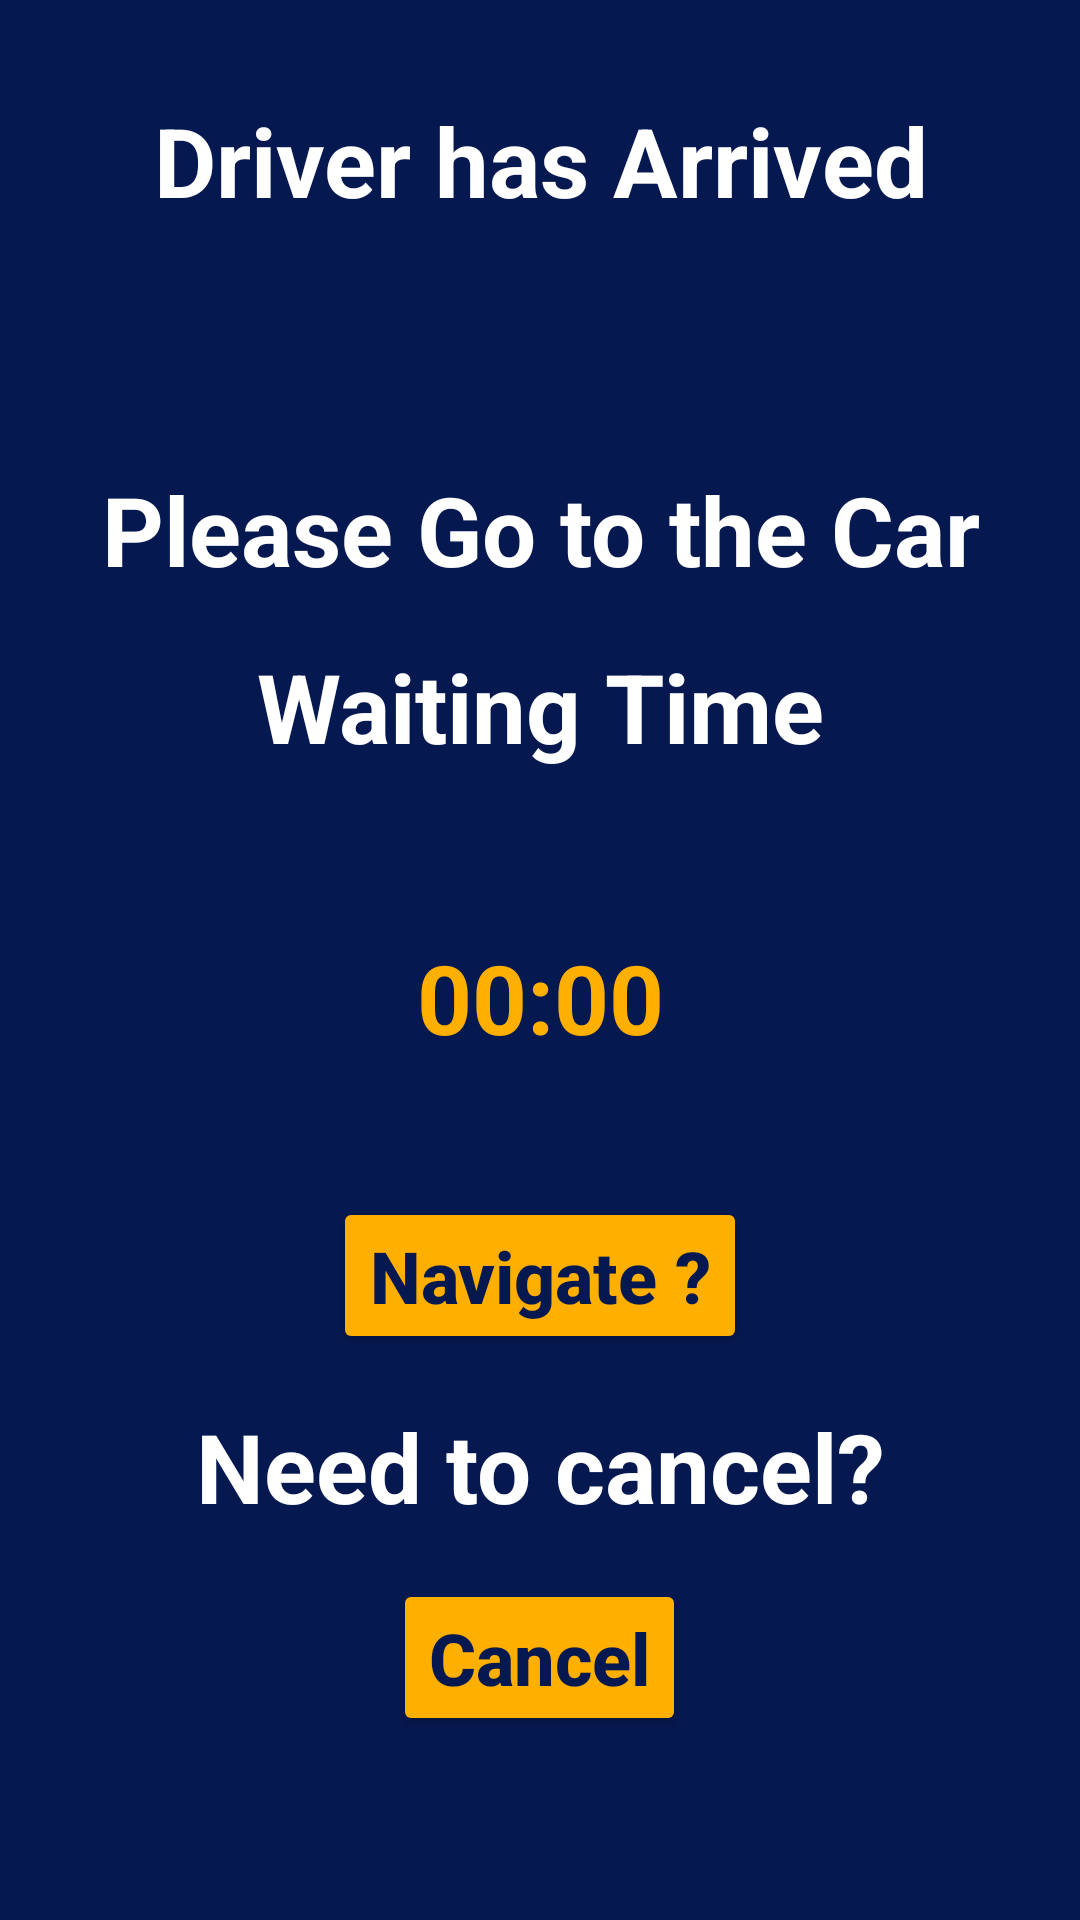

This screen was rendered from an Android layout file. Write that file and the resources it references.
<!-- AndroidManifest.xml: application theme Theme.EHailerRider -->
<!-- res/layout/fragment_trip_started.xml -->
<?xml version="1.0" encoding="utf-8"?>
<FrameLayout xmlns:android="http://schemas.android.com/apk/res/android"
    xmlns:tools="http://schemas.android.com/tools"
    android:layout_width="match_parent"
    android:layout_height="match_parent"
    xmlns:app="http://schemas.android.com/apk/res-auto"
    android:background="@color/purple_200"
    tools:context=".TripStartedFragment">

    <LinearLayout
        android:layout_width="match_parent"
        android:layout_height="match_parent"
        android:orientation="vertical">

        <TextView
            android:layout_width="match_parent"
            android:layout_height="wrap_content"
            android:gravity="center_horizontal"
            android:paddingTop="32dp"
            android:text="Driver has Arrived"
            android:textAppearance="@style/TextAppearance.AppCompat.Medium"
            android:textColor="@color/white"
            android:textSize="32sp"

            android:textStyle="bold" />

        <TextView
            android:layout_width="match_parent"
            android:layout_height="wrap_content"
            android:gravity="center_horizontal"
            android:paddingTop="80dp"
            android:text="Please Go to the Car"
            android:textAppearance="@style/TextAppearance.AppCompat.Medium"
            android:textColor="@color/white"
            android:textSize="32sp"

            android:textStyle="bold" />

        <TextView
            android:layout_width="match_parent"
            android:layout_height="81dp"
            android:gravity="center_horizontal"
            android:paddingTop="16dp"
            android:text="Waiting Time"
            android:textAppearance="@style/TextAppearance.AppCompat.Medium"
            android:textColor="@color/white"
            android:textSize="32sp"

            android:textStyle="bold" />

        <Chronometer
            android:layout_width="match_parent"
            android:layout_height="120dp"
            android:gravity="center_horizontal"
            android:paddingTop="32dp"
            android:textAppearance="@style/TextAppearance.AppCompat.Medium"
            android:textColor="@color/purple_500"
            android:textSize="32sp"

            android:textStyle="bold" />

        <Button
            android:id="@+id/next_button"
            android:layout_width="wrap_content"
            android:layout_height="wrap_content"
            android:layout_gravity="center_horizontal"
            android:layout_marginStart="0dp"
            android:layout_marginEnd="0dp"
            android:backgroundTint="@color/purple_500"
            android:text="Navigate ?"
            android:textAllCaps="false"
            android:textColor="@color/purple_200"
            android:textSize="24sp"
            android:textStyle="bold"
            app:cornerRadius="8dp" />

        <TextView
            android:layout_width="match_parent"
            android:layout_height="wrap_content"
            android:gravity="center_horizontal"
            android:paddingTop="16dp"
            android:text="Need to cancel?"
            android:textAppearance="@style/TextAppearance.AppCompat.Medium"
            android:textColor="@color/white"
            android:textSize="32sp"

            android:textStyle="bold" />
        <Button
            android:id="@+id/next_button1"
            android:layout_width="wrap_content"
            android:layout_height="wrap_content"
            android:text="@string/cancel"
            android:textSize="24sp"
            android:textStyle="bold"
            android:textAllCaps="false"
            android:layout_marginTop="16dp"
            android:backgroundTint="@color/purple_500"
            android:textColor="@color/purple_200"
            android:layout_marginStart="0dp"
            android:layout_marginEnd="0dp"
            android:layout_gravity="center_horizontal"
            app:cornerRadius="8dp"
            />
    </LinearLayout>
</FrameLayout>
<!-- resources referenced by this layout -->
<resources>
  <color name="purple_200">#061850</color>
  <color name="purple_500">#FFAF00</color>
  <color name="white">#FFFFFFFF</color>
  <string name="cancel">Cancel</string>
  <style name="Theme.EHailerRider" parent="Theme.MaterialComponents.DayNight.NoActionBar">
          
          <item name="colorPrimary">@color/purple_500</item>
          <item name="colorPrimaryVariant">@color/purple_700</item>
          <item name="colorOnPrimary">@color/white</item>
          
          <item name="colorSecondary">@color/teal_200</item>
          <item name="colorSecondaryVariant">@color/teal_700</item>
          <item name="colorOnSecondary">@color/purple_200</item>
          
          <item name="android:statusBarColor">?attr/colorPrimaryVariant</item>
          
      </style>
  <color name="purple_700">#FF3700B3</color>
  <color name="teal_200">#FF03DAC5</color>
  <color name="teal_700">#FF018786</color>
</resources>
